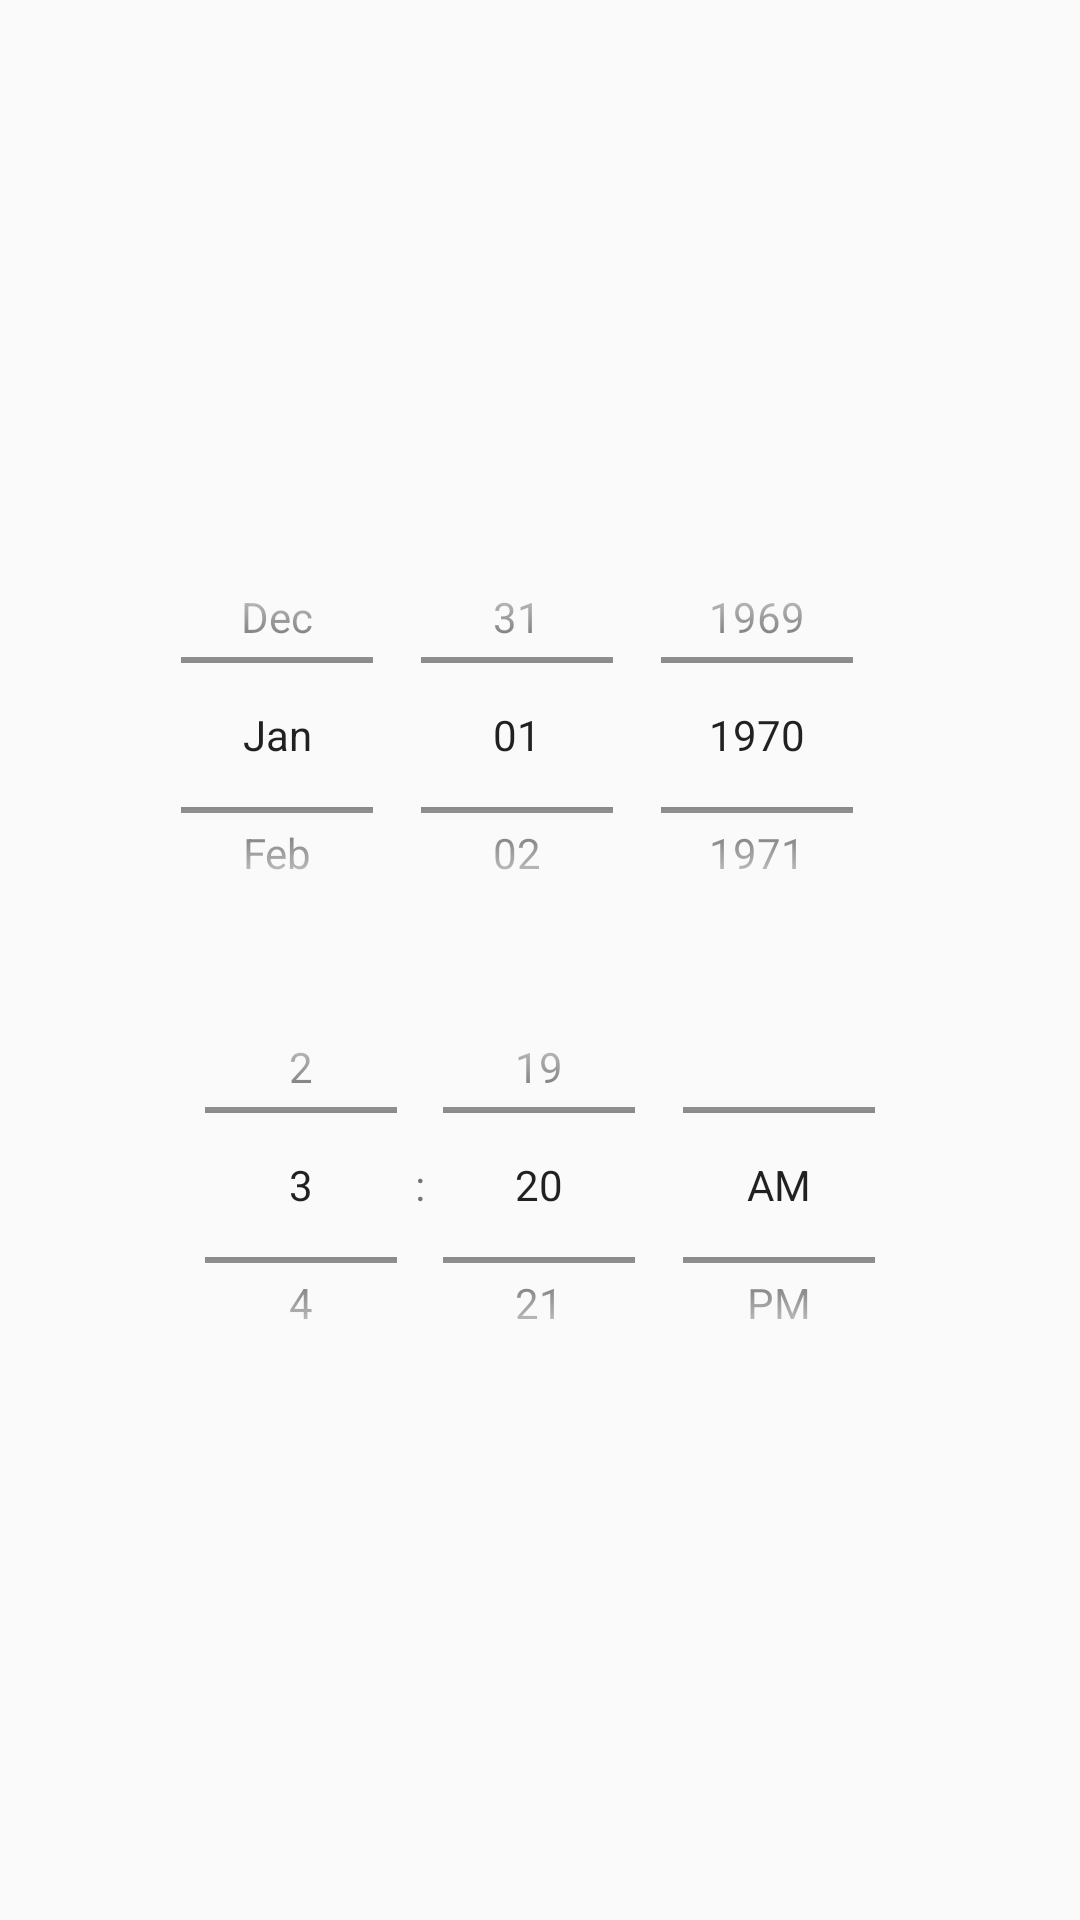

Write the Android layout XML for this screen, with the resource values it uses.
<!-- AndroidManifest.xml: application theme NetSDKBaseTheme -->
<!-- res/layout/date_time_setting.xml -->
<?xml version="1.0" encoding="utf-8"?>
<RelativeLayout xmlns:android="http://schemas.android.com/apk/res/android"
    android:layout_width="match_parent"
    android:layout_height="match_parent"
    android:gravity="center"
    android:id="@+id/start_time_picker_layout">

    <DatePicker
        android:id="@+id/date_set_picker"
        android:layout_width="wrap_content"
        android:layout_height="150dp"
        android:calendarViewShown="false"
        android:datePickerMode="spinner" />

    <TimePicker
        android:layout_width="wrap_content"
        android:layout_height="150dp"
        android:id="@+id/time_set_picker"
        android:isScrollContainer="true"
        android:timePickerMode="spinner"
        android:layout_below="@+id/date_set_picker"/>
</RelativeLayout>
<!-- resources referenced by this layout -->
<resources>
  <style name="NetSDKBaseTheme" parent="Theme.AppCompat.Light.DarkActionBar">
          <item name="colorPrimary">@color/primaryBlue</item>
          <item name="colorPrimaryDark">@color/primaryBlue</item>
          <item name="colorAccent">@color/colorAccent</item>
          <item name="android:buttonStyle">@style/NetSDKButton</item>
      </style>
  <color name="primaryBlue">#00A2E8</color>
  <color name="colorAccent">#FF4081</color>
  <style name="NetSDKButton" parent="android:Widget.Button">
          <item name="android:background">@drawable/button_selecter</item>
      </style>
  <!-- drawable button_selecter (drawable) -->
  <?xml version="1.0" encoding="utf-8"?>
  <selector xmlns:android="http://schemas.android.com/apk/res/android">
  
      <item android:state_pressed="true" android:drawable="@drawable/button_pressed"/>
      <item android:state_focused="true" android:drawable="@drawable/button_pressed"/>
      <item android:state_selected="true" android:drawable="@drawable/button_pressed"/>
      <item android:state_pressed="false" android:drawable="@drawable/button_normal"/>
  </selector>
  <!-- drawable button_pressed (drawable) -->
  <?xml version="1.0" encoding="utf-8"?>
  <shape xmlns:android="http://schemas.android.com/apk/res/android"
      android:shape="rectangle">
  
          <solid android:color="@color/lightblue" />
          <corners android:radius="10dp"/>
  </shape>
  <!-- drawable button_normal (drawable) -->
  <?xml version="1.0" encoding="utf-8"?>
  <shape xmlns:android="http://schemas.android.com/apk/res/android"
      android:shape="rectangle">
  
  
      <solid android:color="@color/primaryBlue"/>
  
      <corners android:radius="10dp"/>
  </shape>
  <color name="lightblue">#99FFFF</color>
</resources>
